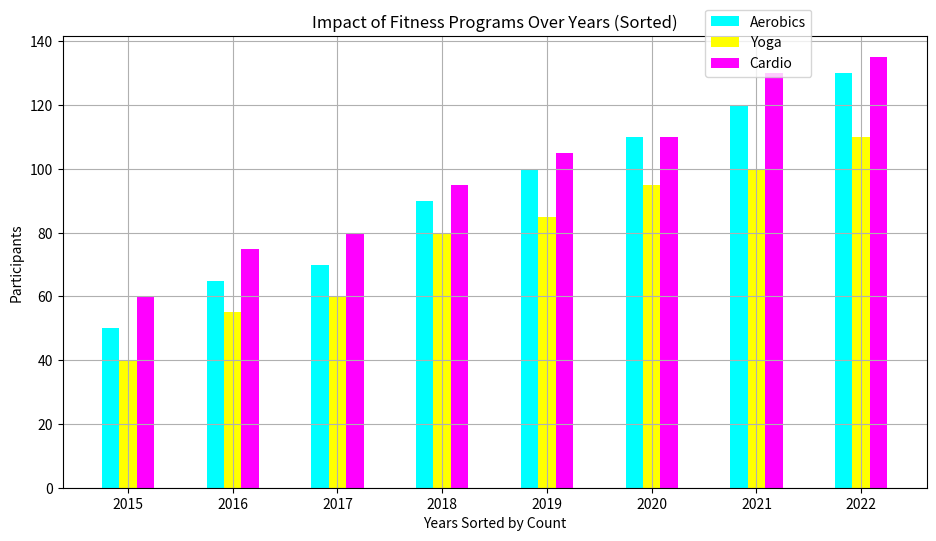

Write the Python code that produced this figure.
import numpy as np
import matplotlib.pyplot as plt

years = ['2015', '2016', '2017', '2018', '2019', '2020', '2021', '2022']

data = {
    'Aerobics': [90, 70, 120, 130, 50, 65, 100, 110],
    'Yoga': [80, 60, 100, 110, 40, 55, 85, 95],
    'Cardio': [110, 80, 130, 135, 60, 75, 95, 105]
}

fig, ax = plt.subplots(figsize=(10, 6))

colors = ['cyan', 'yellow', 'magenta']

# Sort each program data in ascending order
sorted_data = {program: sorted(counts) for program, counts in data.items()}

# Calculate bar positions
x = np.arange(len(years)) * 1.5  # Added spacing due to sorted bars
width = 0.25

for i, (program, sorted_counts) in enumerate(sorted_data.items()):
    ax.bar(x + i * width, sorted_counts, width, color=colors[i], label=program)

ax.set_xlabel('Years Sorted by Count')  # Updated label for context
ax.set_ylabel('Participants')
ax.set_title('Impact of Fitness Programs Over Years (Sorted)')
ax.set_xticks(x + width)
ax.set_xticklabels(years)

# Remove the plot of retention rate as it's not relevant for a sorted bar chart
fig.legend(loc='upper right', ncol=1, bbox_to_anchor=(0.85, 0.95))
ax.grid(True, which='major', linestyle='-')

fig.tight_layout(pad=3)

plt.show()
